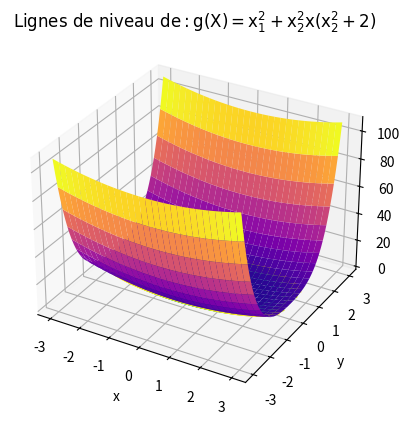

Python code for this plot:
import numpy as np
import matplotlib.pyplot as plt


def mk_g():
    def g(x):
        return x[0] ** 2 + x[1] ** 2 * (x[1] ** 2 + 2)

    return g


if __name__ == '__main__':
    q = mk_g()

    step = 0.1
    a = -3.
    b = 3.1  # extreme points in the x-axis
    c = -3
    d = 3.1  # extreme points in the y-axis
    x, y = np.meshgrid(np.arange(a, b, step), np.arange(c, d, step))  # Création du pavé

    z = q((x, y))

    ax3d = plt.axes(projection='3d')
    ax3d.plot_surface(x, y, z, cmap='plasma')
    ax3d.set_title(r'$\mathrm{Représentation \ de:g(X)=x_1^{2}+x_2^{2}x(x_2^{2}+2)}$')

    ax3d.set_xlabel('x')
    ax3d.set_ylabel('y')
    ax3d.set_zlabel('z')
    plt.show()

    CS = plt.contour(x, y, z, np.linspace(0, 10, 15))
    plt.title(r'$\mathrm{Lignes \ de \ niveau \ de:g(X)=x_1^{2}+x_2^{2}x(x_2^{2}+2)}$')
    plt.xlabel('x')
    plt.ylabel('y')

    plt.show()


